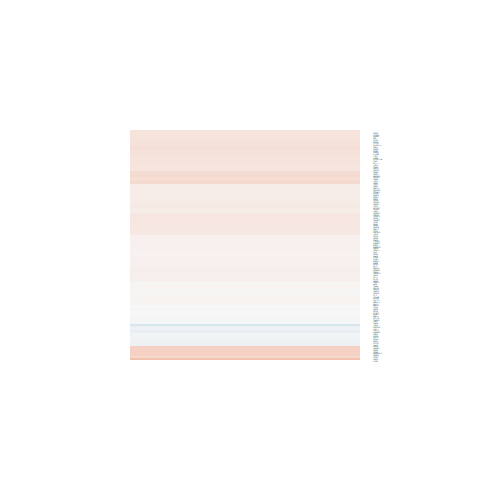

The table this chart was drawn from, first rows:
logFC, AveExpr, t, P.Value, adj.P.Val, B
0.06446, 7.628, 0.4083, 0.6866, 1, -6.683
0.06085, 3.569, 0.2443, 0.8091, 1, -6.474
0.1865, 5.538, 0.9979, 0.3282, 1, -6.226
0.08259, 7.109, 0.555, 0.584, 1, -6.612
0.01461, 7.239, 0.09708, 0.9235, 1, -6.765
0.06928, 5.848, 0.4562, 0.6523, 1, -6.629
0.07615, 5.517, 0.3639, 0.7191, 1, -6.647
0.1404, 5.459, 0.8374, 0.4106, 1, -6.364
0.1937, 4.751, 0.8393, 0.4095, 1, -6.302
0.04358, 4.661, 0.3176, 0.7535, 1, -6.608
0.1058, 5.037, 0.5951, 0.5573, 1, -6.504
0.3393, 5.213, 1.752, 0.09242, 1, -5.217
0.08261, 6.095, 0.5745, 0.5709, 1, -6.576
0.09752, 5.407, 0.5143, 0.6117, 1, -6.588
-0.1003, 6.125, -0.7085, 0.4854, 1, -6.49
0.06423, 6.796, 0.2681, 0.7909, 1, -6.723
0.1223, 8.934, 0.687, 0.4986, 1, -6.512
0.1511, 7.392, 0.7018, 0.4895, 1, -6.519
0.1071, 7.613, 0.7004, 0.4903, 1, -6.52
0.157, 5.023, 1.02, 0.3177, 1, -6.16
0.3191, 6.957, 1.857, 0.0755, 1, -5.113
0.2077, 7.417, 0.8474, 0.4051, 1, -6.406
0.112, 6.877, 0.7683, 0.4497, 1, -6.468
0.06225, 8.938, 0.3279, 0.7458, 1, -6.694
0.07368, 8.047, 0.3785, 0.7084, 1, -6.691
-0.09783, 5.915, -0.5974, 0.5558, 1, -6.552
0.1029, 8.953, 0.6702, 0.509, 1, -6.523
0.271, 5.329, 1.359, 0.1867, 1, -5.785
0.197, 3.967, 1.224, 0.2329, 1, -5.826
-0.0789, 3.919, -0.422, 0.6767, 1, -6.48
0.02642, 7.576, 0.1389, 0.8907, 1, -6.76
0.08022, 8.395, 0.5761, 0.5698, 1, -6.589
0.2146, 5.838, 1.014, 0.3205, 1, -6.218
-0.0629, 8.542, -0.4389, 0.6646, 1, -6.659
0.1384, 5.197, 0.7771, 0.4446, 1, -6.387
-0.02316, 6.457, -0.1567, 0.8768, 1, -6.742
0.02916, 6.765, 0.1498, 0.8822, 1, -6.752
-0.06405, 6.267, -0.4181, 0.6795, 1, -6.659
0.05832, 7.581, 0.3553, 0.7254, 1, -6.704
0.1065, 6.781, 1.002, 0.3264, 1, -6.26
0.02455, 5.456, 0.1418, 0.8884, 1, -6.702
0.04073, 4.763, 0.2435, 0.8097, 1, -6.63
0.05096, 6.518, 0.365, 0.7183, 1, -6.692
-0.0103, 5.243, -0.06315, 0.9502, 1, -6.708
0.2324, 6.043, 1.055, 0.3019, 1, -6.183
-0.06302, 0.8759, -0.1468, 0.8845, 1, -5.817
0.02345, 5.793, 0.09502, 0.9251, 1, -6.711
0.09589, 6.256, 0.5735, 0.5716, 1, -6.572
0.2751, 7.149, 1.351, 0.1892, 1, -5.865
0.08608, 9.092, 0.5508, 0.5868, 1, -6.595
0.1839, 6.018, 1.24, 0.2268, 1, -5.978
0.1359, 6.667, 0.914, 0.3697, 1, -6.34
0.01029, 5.336, 0.07005, 0.9447, 1, -6.707
0.1903, 6.553, 0.7281, 0.4735, 1, -6.49
0.1682, 4.822, 0.876, 0.3896, 1, -6.283
0.1216, 6.726, 0.5418, 0.5929, 1, -6.609
0.1879, 3.087, 1.071, 0.2949, 1, -5.87
0.1877, 6.725, 1.256, 0.2211, 1, -5.977
-0.01416, 5.43, -0.09017, 0.9289, 1, -6.712
0.06509, 7.575, 0.368, 0.7161, 1, -6.699
... 69 more rows
